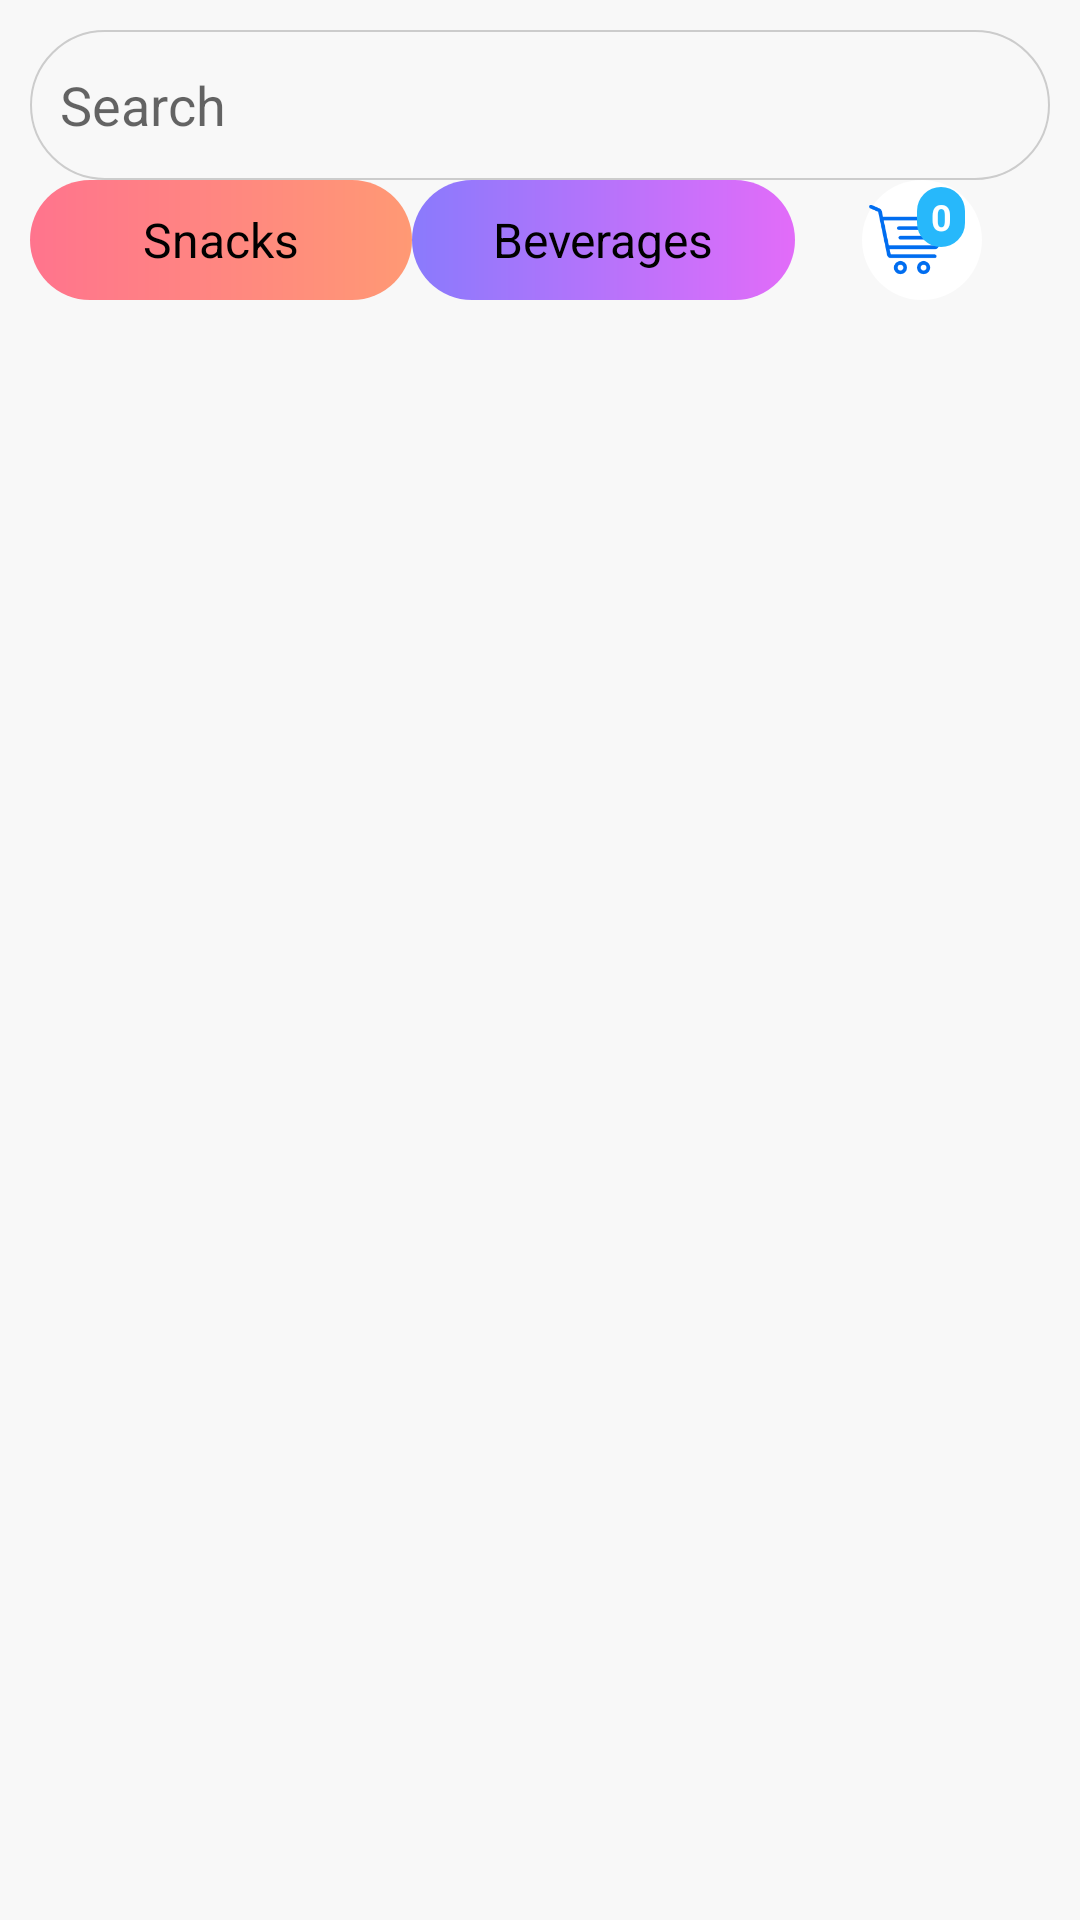

The Android layout XML behind this screen, and the referenced resources:
<!-- AndroidManifest.xml: application theme AppTheme.NoActionBar -->
<!-- res/layout/dashboard.xml -->
<?xml version="1.0" encoding="utf-8"?>
<LinearLayout xmlns:android="http://schemas.android.com/apk/res/android"
    android:orientation="vertical" android:layout_width="match_parent"
    android:layout_height="match_parent"
    android:layout_marginTop="30dp"
    android:background="#F8F8F8"
    >

    <LinearLayout
        android:layout_width="match_parent"
        android:layout_height="match_parent"
        android:orientation="vertical"
        android:layout_margin="10dp"

        >

        <EditText
            android:id="@+id/searchbar"
            android:background="@drawable/search_bar"
            android:hint="Search"
            android:gravity="center|left"
            android:paddingLeft="10dp"
            android:textSize="18dp"
            android:layout_width="match_parent"
            android:layout_height="50dp" />


        <LinearLayout
            android:layout_width="match_parent"
            android:layout_height="wrap_content"
            android:orientation="horizontal"
            >

            <RadioGroup
                android:id="@+id/rg_header"
                android:layout_width="0dp"
                android:layout_weight="1.5"
                android:layout_height="wrap_content"
                android:layout_below="@+id/rl_title"
                android:layout_marginLeft="@dimen/marginsmall"
                android:layout_marginRight="@dimen/marginsmall"
                android:layout_marginTop="@dimen/categorytext"
                android:orientation="horizontal">

                <RadioButton
                    android:id="@+id/snacks"
                    android:layout_width="0dp"
                    android:layout_weight="1"
                    android:layout_height="40dp"
                    android:layout_margin="@dimen/marginsmall"
                    android:background="@drawable/selected_item_org_dot"
                    android:button="@null"
                    android:checked="true"
                    android:gravity="center"
                    android:paddingBottom="@dimen/marginsmall"
                    android:paddingTop="@dimen/marginsmall"
                    android:text="Snacks"
                    android:textColor="@color/rbtn_textcolor_selector"
                    android:textSize="16dp" />


                <RadioButton
                    android:id="@+id/beverages"
                    android:layout_width="0dp"
                    android:layout_weight="1"
                    android:layout_height="40dp"
                    android:layout_margin="@dimen/marginsmall"
                    android:background="@drawable/selected_item_lav_dot"
                    android:button="@null"
                    android:gravity="center"
                    android:paddingBottom="@dimen/marginsmall"
                    android:paddingTop="@dimen/marginsmall"
                    android:text="Beverages"
                    android:textColor="@color/rbtn_textcolor_selector"
                    android:textSize="16dp" />


            </RadioGroup>

            <LinearLayout
                android:layout_width="0dp"
                android:layout_weight=".5"
                android:gravity="center"
                android:layout_gravity="center"
                android:layout_height="40dp">

                <LinearLayout
                    android:layout_width="40dp"
                    android:layout_height="40dp"
                    android:layout_gravity="center|bottom"
                    android:gravity="center"
                    android:background="@drawable/notification_circle"
                    >

                <RelativeLayout
                    android:id="@+id/cartRelativeLayout"
                    android:layout_width="35dp"
                    android:layout_height="35dp"
                    android:clickable="true"
                    android:paddingRight="3dip">

                    <ImageView
                        android:id="@+id/carticon"
                        android:layout_width="25dp"
                        android:layout_height="25dp"
                        android:layout_centerVertical="true"
                        android:background="@null"
                        android:clickable="false"
                        android:src="@drawable/cart_icon" />

                    <TextView
                        android:id="@+id/cartcount"
                        android:layout_width="20dp"
                        android:layout_height="20dp"
                        android:layout_alignParentRight="true"
                        android:layout_marginLeft="16dp"
                        android:background="@drawable/cart_count_circle"
                        android:gravity="center"
                        android:text="0"
                        android:textStyle="bold"
                        android:textColor="@android:color/white"
                        android:textSize="12sp" />

                </RelativeLayout>

                </LinearLayout>

            </LinearLayout>


        </LinearLayout>

        <android.support.v7.widget.RecyclerView
            android:id="@+id/productList"
            android:layout_width="match_parent"
            android:layout_height="match_parent"
            android:scrollbars="none"

            >

        </android.support.v7.widget.RecyclerView>


    </LinearLayout>


</LinearLayout>
<!-- resources referenced by this layout -->
<resources>
  <!-- drawable cart_count_circle (drawable) -->
  <?xml version="1.0" encoding="utf-8"?>
  <shape android:dither="true" android:visible="true" android:shape="rectangle" android:useLevel="false"
      xmlns:android="http://schemas.android.com/apk/res/android">
      <gradient android:startColor="#27B8FB"
          android:endColor="#27B8FB"
          android:angle="270.0" />
      <corners
          android:radius="20dip" />
      <size android:height="20dip"
          android:width="20dip" />
  </shape>
  <!-- drawable cart_icon: png bitmap (drawable, 3451 bytes) -->
  <!-- drawable notification_circle (drawable) -->
  <?xml version="1.0" encoding="utf-8"?>
  <shape android:dither="true" android:visible="true" android:shape="rectangle" android:useLevel="false"
      xmlns:android="http://schemas.android.com/apk/res/android">
      <gradient android:startColor="@android:color/white"
          android:endColor="@android:color/white"
          android:angle="270.0" />
      <corners
          android:radius="20dip" />
      <size android:height="20dip"
          android:width="20dip" />
  </shape>
  <!-- drawable search_bar (drawable) -->
  <?xml version="1.0" encoding="utf-8"?>
  <shape xmlns:android="http://schemas.android.com/apk/res/android" >
  
      
      <solid android:color="#F8F8F8"
          />
  
  
      
      <padding
          android:bottom="5dp"
          android:left="5dp"
          android:right="5dp"
          android:top="5dp" />
  
      
      <corners
          android:topLeftRadius="300dp"
          android:bottomLeftRadius="300dp"
          android:topRightRadius="300dp"
          android:bottomRightRadius="300dp"
  
          />
      <stroke
          android:width="0.5dp"
          android:color="#ccc" />
  </shape>
  <!-- drawable selected_item_lav_dot (drawable) -->
  <?xml version="1.0" encoding="utf-8"?>
  <shape xmlns:android="http://schemas.android.com/apk/res/android" >
  
      
      <gradient android:startColor="#8A7AFC"
          android:endColor="#E26CF9"
          />
  
  
      
      <padding
          android:bottom="5dp"
          android:left="5dp"
          android:right="5dp"
          android:top="5dp" />
  
      <size android:height="5dip" android:width="12dip"/>
  
      
      <corners
          android:topLeftRadius="300dp"
          android:bottomLeftRadius="300dp"
          android:topRightRadius="300dp"
          android:bottomRightRadius="300dp"
          />
  
  </shape>
  <!-- drawable selected_item_org_dot (drawable) -->
  <?xml version="1.0" encoding="utf-8"?>
  <shape xmlns:android="http://schemas.android.com/apk/res/android" >
  
      
      <gradient android:startColor="#FF748D"
          android:endColor="#FF9974"
          />
  
      
      <padding
          android:bottom="5dp"
          android:left="5dp"
          android:right="5dp"
          android:top="5dp" />
  
      <size android:height="5dip" android:width="12dip"/>
  
      
      <corners
          android:topLeftRadius="300dp"
          android:bottomLeftRadius="300dp"
          android:topRightRadius="300dp"
          android:bottomRightRadius="300dp"
          />
  
  </shape>
  <style name="AppTheme.NoActionBar">
          <item name="windowActionBar">false</item>
          <item name="windowNoTitle">true</item>
          <item name="android:windowFullscreen">true</item>
          <item name="android:windowContentOverlay">@null</item>
      </style>
</resources>
